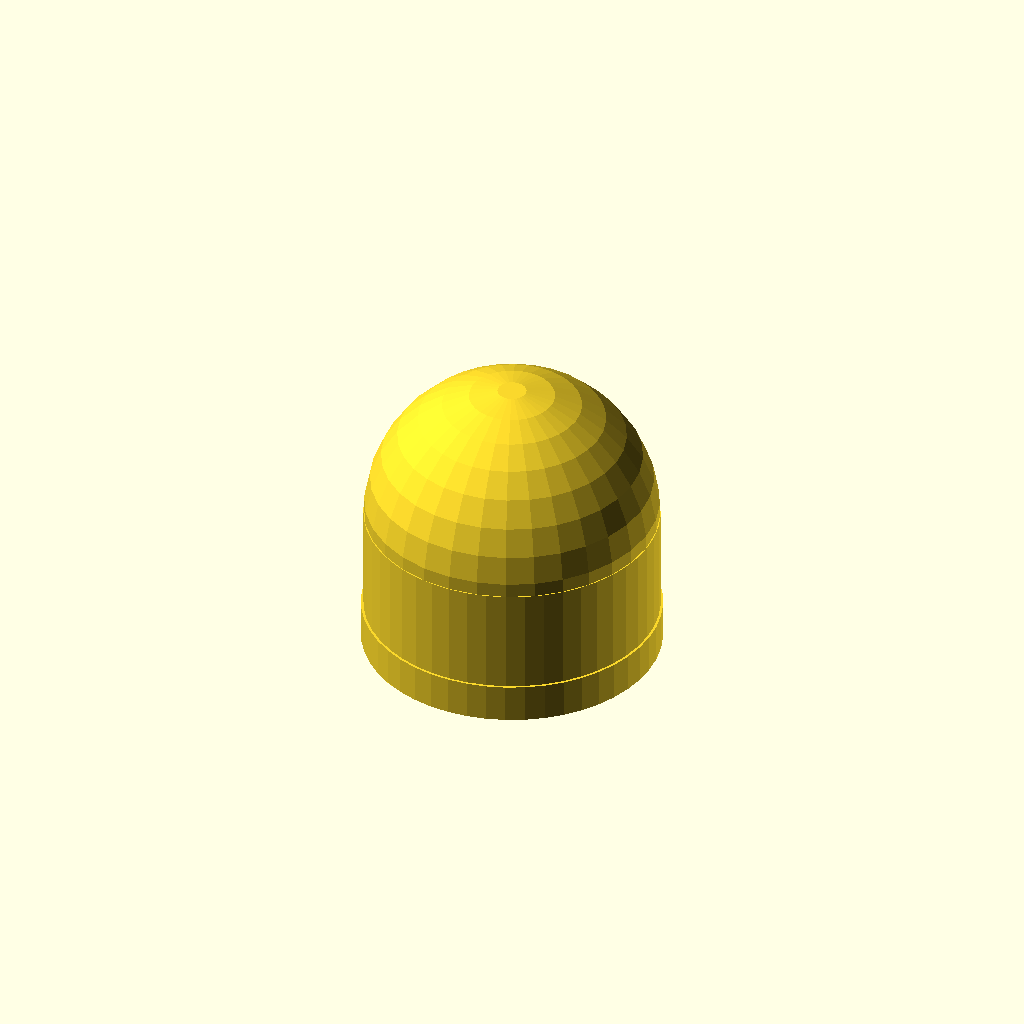
Cell 1 — every parameter at its default value.
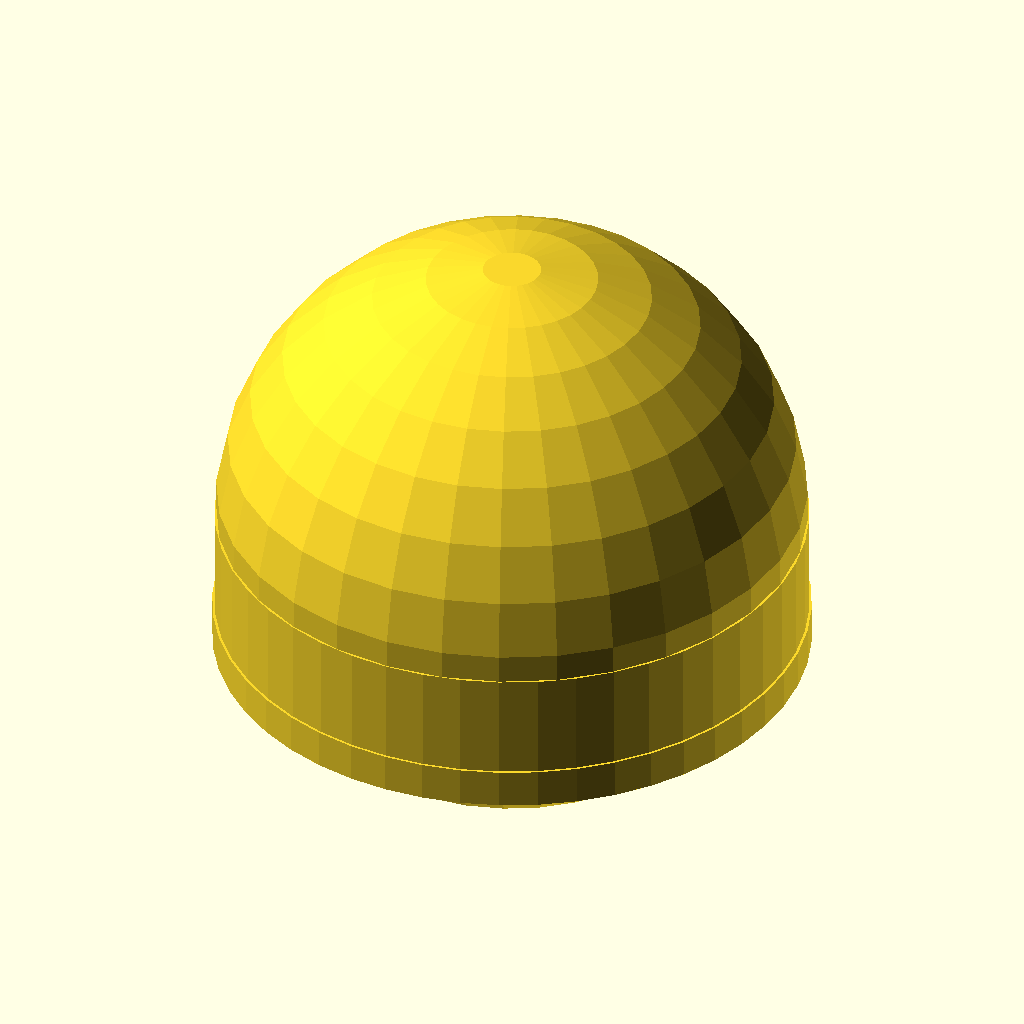
Cell 2: od = 120.6 (everything else at default).
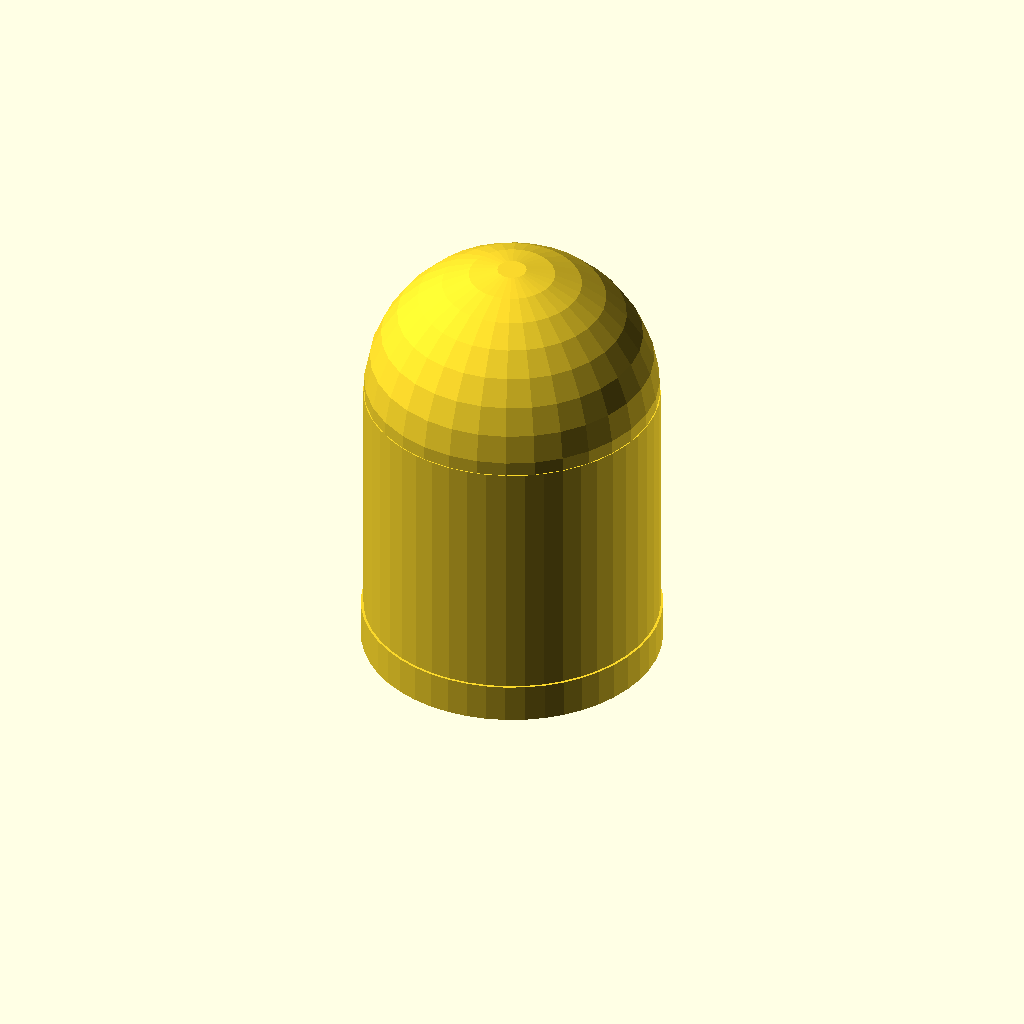
Cell 3 — cap_h set to 60, the other parameters unchanged.
One fixed orthographic camera (rotation 55°, 0°, 25°; colour scheme Cornfield) for every cell.
The OpenSCAD source (packages/halofire-catalog/authoring/scad/cap_end.scad):
// End cap — grooved.
//
// @part cap_end
// @kind fitting
// @category fitting.cap
// @display-name "Grooved End Cap (2\")"
// @mfg victaulic
// @mfg-pn Style-60
// @price-usd 4.80
// @install-minutes 3
// @crew apprentice
// @param size_in enum[1,1.25,1.5,2,2.5,3,4] default=2 label="Size" unit="in"
// @port in position=[0,0,0] direction=[0,0,-1] style=grooved size_in=2 role=run_a

od = 60.3;
cap_h = 30;
groove_w = 8;
union() {
    cylinder(h = cap_h, d = od, $fn = 48);
    translate([0, 0, cap_h])
        sphere(d = od, $fn = 32);
    // Groove ring
    difference() {
        cylinder(h = groove_w, d = od + 1, $fn = 48);
        translate([0, 0, -0.1])
            cylinder(h = groove_w + 0.2, d = od - 2, $fn = 48);
    }
}
Parameter table extracted from the source (name, type, default, range or options):
od: number, default 60.3
cap_h: number, default 30
groove_w: number, default 8
